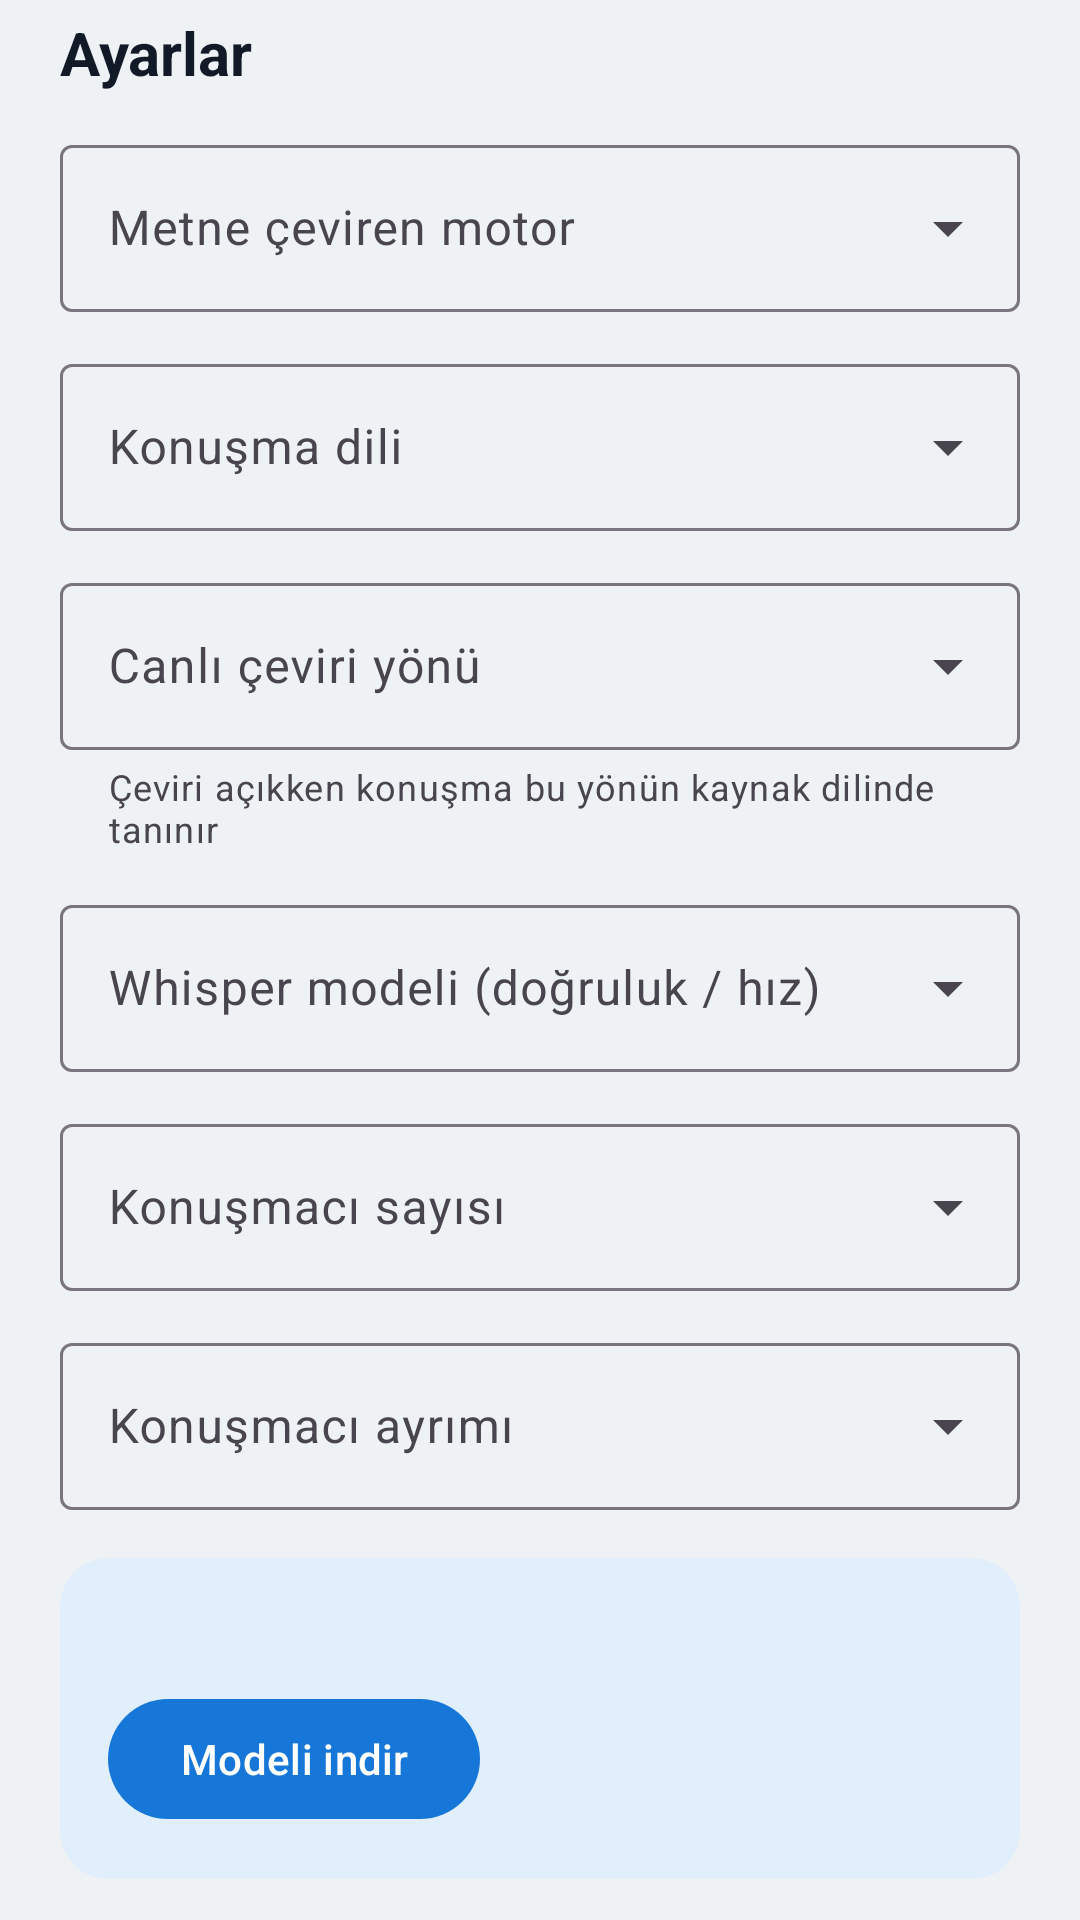

This screen was rendered from an Android layout file. Write that file and the resources it references.
<!-- AndroidManifest.xml: application theme Theme.Transkript -->
<!-- res/layout/sheet_settings.xml -->
<?xml version="1.0" encoding="utf-8"?>
<androidx.core.widget.NestedScrollView xmlns:android="http://schemas.android.com/apk/res/android"
    xmlns:app="http://schemas.android.com/apk/res-auto"
    android:layout_width="match_parent"
    android:layout_height="wrap_content">

    <LinearLayout
        android:layout_width="match_parent"
        android:layout_height="wrap_content"
        android:orientation="vertical"
        android:paddingStart="20dp"
        android:paddingTop="4dp"
        android:paddingEnd="20dp"
        android:paddingBottom="28dp">

        <TextView
            android:layout_width="wrap_content"
            android:layout_height="wrap_content"
            android:text="Ayarlar"
            android:textColor="@color/ink"
            android:textSize="20sp"
            android:textStyle="bold" />

            <com.google.android.material.textfield.TextInputLayout
                android:id="@+id/spEngineBox"
                style="@style/Widget.Material3.TextInputLayout.OutlinedBox.ExposedDropdownMenu"
                android:layout_width="match_parent"
                android:layout_height="wrap_content"
                android:layout_marginTop="12dp"
                android:hint="Metne çeviren motor">
                <com.google.android.material.textfield.MaterialAutoCompleteTextView
                    android:id="@+id/spEngine"
                    android:layout_width="match_parent"
                    android:layout_height="wrap_content"
                    android:inputType="none" />
            </com.google.android.material.textfield.TextInputLayout>

        <LinearLayout
            android:id="@+id/cloudBox"
            android:layout_width="match_parent"
            android:layout_height="wrap_content"
            android:orientation="vertical"
            android:visibility="gone">

            <com.google.android.material.textfield.TextInputLayout
                style="@style/Widget.Material3.TextInputLayout.OutlinedBox"
                android:layout_width="match_parent"
                android:layout_height="wrap_content"
                android:layout_marginTop="12dp"
                android:hint="Sunucu adresi (Cloudflare Worker)">
                <com.google.android.material.textfield.TextInputEditText
                    android:id="@+id/cloudUrl"
                    android:layout_width="match_parent"
                    android:layout_height="wrap_content"
                    android:inputType="textUri" />
            </com.google.android.material.textfield.TextInputLayout>

            <com.google.android.material.textfield.TextInputLayout
                style="@style/Widget.Material3.TextInputLayout.OutlinedBox"
                android:layout_width="match_parent"
                android:layout_height="wrap_content"
                android:layout_marginTop="12dp"
                android:hint="Erişim kodu">
                <com.google.android.material.textfield.TextInputEditText
                    android:id="@+id/cloudCode"
                    android:layout_width="match_parent"
                    android:layout_height="wrap_content"
                    android:inputType="textPassword" />
            </com.google.android.material.textfield.TextInputLayout>

            <com.google.android.material.checkbox.MaterialCheckBox
                android:id="@+id/showCode"
                android:layout_width="wrap_content"
                android:layout_height="wrap_content"
                android:text="Kodu göster" />

            <LinearLayout
                android:layout_width="match_parent"
                android:layout_height="wrap_content"
                android:gravity="center_vertical"
                android:orientation="horizontal">
                <com.google.android.material.button.MaterialButton
                    android:id="@+id/btnCloudTest"
                    style="@style/Widget.Material3.Button.TonalButton"
                    android:layout_width="wrap_content"
                    android:layout_height="wrap_content"
                    android:text="Bağlantıyı dene" />
                <TextView
                    android:id="@+id/cloudInfo"
                    android:layout_width="0dp"
                    android:layout_height="wrap_content"
                    android:layout_marginStart="12dp"
                    android:layout_weight="1"
                    android:textColor="@color/muted"
                    android:textSize="13sp" />
            </LinearLayout>
        </LinearLayout>

            <com.google.android.material.textfield.TextInputLayout
                android:id="@+id/spLangBox"
                style="@style/Widget.Material3.TextInputLayout.OutlinedBox.ExposedDropdownMenu"
                android:layout_width="match_parent"
                android:layout_height="wrap_content"
                android:layout_marginTop="12dp"
                android:hint="Konuşma dili">
                <com.google.android.material.textfield.MaterialAutoCompleteTextView
                    android:id="@+id/spLang"
                    android:layout_width="match_parent"
                    android:layout_height="wrap_content"
                    android:inputType="none" />
            </com.google.android.material.textfield.TextInputLayout>


            <com.google.android.material.textfield.TextInputLayout
                android:id="@+id/spTrDirBox"
                style="@style/Widget.Material3.TextInputLayout.OutlinedBox.ExposedDropdownMenu"
                android:layout_width="match_parent"
                android:layout_height="wrap_content"
                android:layout_marginTop="12dp"
                android:hint="Canlı çeviri yönü"
                app:helperText="Çeviri açıkken konuşma bu yönün kaynak dilinde tanınır">
                <com.google.android.material.textfield.MaterialAutoCompleteTextView
                    android:id="@+id/spTrDir"
                    android:layout_width="match_parent"
                    android:layout_height="wrap_content"
                    android:inputType="none" />
            </com.google.android.material.textfield.TextInputLayout>

        <LinearLayout
            android:id="@+id/localBox"
            android:layout_width="match_parent"
            android:layout_height="wrap_content"
            android:orientation="vertical">

            <com.google.android.material.textfield.TextInputLayout
                android:id="@+id/spModelBox"
                style="@style/Widget.Material3.TextInputLayout.OutlinedBox.ExposedDropdownMenu"
                android:layout_width="match_parent"
                android:layout_height="wrap_content"
                android:layout_marginTop="12dp"
                android:hint="Whisper modeli (doğruluk / hız)">
                <com.google.android.material.textfield.MaterialAutoCompleteTextView
                    android:id="@+id/spModel"
                    android:layout_width="match_parent"
                    android:layout_height="wrap_content"
                    android:inputType="none" />
            </com.google.android.material.textfield.TextInputLayout>
        </LinearLayout>

            <com.google.android.material.textfield.TextInputLayout
                android:id="@+id/spSpkBox"
                style="@style/Widget.Material3.TextInputLayout.OutlinedBox.ExposedDropdownMenu"
                android:layout_width="match_parent"
                android:layout_height="wrap_content"
                android:layout_marginTop="12dp"
                android:hint="Konuşmacı sayısı">
                <com.google.android.material.textfield.MaterialAutoCompleteTextView
                    android:id="@+id/spSpk"
                    android:layout_width="match_parent"
                    android:layout_height="wrap_content"
                    android:inputType="none" />
            </com.google.android.material.textfield.TextInputLayout>

            <com.google.android.material.textfield.TextInputLayout
                android:id="@+id/spSensBox"
                style="@style/Widget.Material3.TextInputLayout.OutlinedBox.ExposedDropdownMenu"
                android:layout_width="match_parent"
                android:layout_height="wrap_content"
                android:layout_marginTop="12dp"
                android:hint="Konuşmacı ayrımı">
                <com.google.android.material.textfield.MaterialAutoCompleteTextView
                    android:id="@+id/spSens"
                    android:layout_width="match_parent"
                    android:layout_height="wrap_content"
                    android:inputType="none" />
            </com.google.android.material.textfield.TextInputLayout>

        <com.google.android.material.card.MaterialCardView
            android:layout_width="match_parent"
            android:layout_height="wrap_content"
            android:layout_marginTop="16dp"
            app:cardBackgroundColor="@color/accent_soft"
            app:strokeWidth="0dp"
           >
            <LinearLayout
                android:layout_width="match_parent"
                android:layout_height="wrap_content"
                android:orientation="vertical">
                <TextView
                    android:id="@+id/modelInfo"
                    android:layout_width="match_parent"
                    android:layout_height="wrap_content"
                    android:textColor="@color/ink"
                    android:textSize="14sp" />
                <com.google.android.material.progressindicator.LinearProgressIndicator
                    android:id="@+id/modelProgress"
                    android:layout_width="match_parent"
                    android:layout_height="wrap_content"
                    android:layout_marginTop="8dp"
                    android:max="1000"
                    android:visibility="gone" />
                <com.google.android.material.button.MaterialButton
                    android:id="@+id/btnDownload"
                    android:layout_width="wrap_content"
                    android:layout_height="wrap_content"
                    android:layout_marginTop="8dp"
                    android:text="Modeli indir" />
            </LinearLayout>
        </com.google.android.material.card.MaterialCardView>
    </LinearLayout>
</androidx.core.widget.NestedScrollView>
<!-- resources referenced by this layout -->
<resources>
  <color name="accent_soft">#E1EEFB</color>
  <color name="ink">#111A26</color>
  <color name="muted">#5B6676</color>
  <style name="Theme.Transkript" parent="Theme.Material3.DayNight.NoActionBar">
          <item name="colorPrimary">@color/accent</item>
          <item name="colorOnPrimary">@color/on_accent</item>
          <item name="colorSecondaryContainer">@color/accent_soft</item>
          <item name="android:colorBackground">@color/bg</item>
          <item name="android:windowBackground">@color/bg</item>
          <item name="android:statusBarColor">#0B1220</item>
          <item name="android:navigationBarColor">@color/bg</item>
          <item name="materialCardViewStyle">@style/Card</item>
      </style>
  <color name="accent">#1677D9</color>
  <color name="on_accent">#FFFFFF</color>
  <color name="bg">#EEF2F5</color>
  <style name="Card" parent="Widget.Material3.CardView.Outlined">
          <item name="cardBackgroundColor">@color/surface</item>
          <item name="strokeColor">@color/line</item>
          <item name="cardCornerRadius">16dp</item>
          <item name="contentPadding">16dp</item>
      </style>
  <color name="surface">#FFFFFF</color>
  <color name="line">#DCE3EA</color>
</resources>
